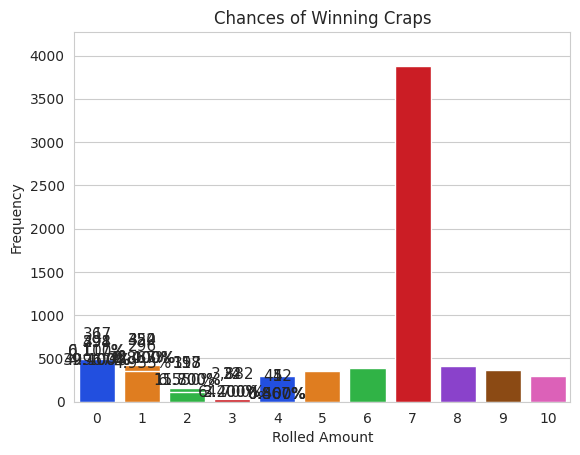

Reproduce this figure in Python.
"""
Lab5E_DiceSimulartions_JakeGadaleta.py
Preforms various tests on dice data to answer questions as listed in teh Lab Doc
author: Jake Gadaleta
"""

import matplotlib.pyplot as plt
import numpy as np
import random
import seaborn as sns


def create_bar_chart(results, title, x_title, y_title):

    values, frequencies = np.unique(results, return_counts=True)

    sns.set_style('whitegrid')

    axes = sns.barplot(x=values, y=frequencies, palette='bright')
    axes.set_title(title)

    axes.set(xlabel=x_title, ylabel=y_title)

    axes.set_ylim(top=max(frequencies) * 1.1)


    for bar, frequency in zip(axes.patches, frequencies):
        text_x = bar.get_x() + float(bar.get_width() / 2)
        text_y = bar.get_height()
        text = f'{frequency:,}\n{frequency/len(results):.3%}'
        axes.text(text_x, text_y, text, fontsize=11, ha='center', va='bottom')

    plt.show()

def test():
    rolls = [random.randrange(1,7) for i in range(1_000)]
    title = f'Rolling a Six-Sided Die {len(rolls):,} times'

    create_bar_chart(rolls, title, 'Die Value', 'Frequency')


def q1():
    rolls = []

    for i in range(1_000):
        count = 0
        for h in range(5):
            if random.randint(1,6) == 1:
                count += 1
        rolls.append(count)

    title = "Chance of rolling 1's"
    create_bar_chart(rolls, title, 'Amount of 1\'s', 'Frequency')


def q2():
    trails = []

    for i in range(1_000):
        count = 0
        for h in range(25):
            if random.randint(1,6) == 1 and random.randint(1,6) == 1:
                count += 1
        trails.append(count)

    title = "Chances of Snake Eyes (24 trials)"
    create_bar_chart(trails, title, 'Snake Eyes amount', 'Frequency')


def q3():
    X = [i for i in range(4,11) if i != 7]
    results = []
    for i in range(1_000):
        for x in X:
            while(True):
                if random.randint(1,6) + random.randint(1,6) == 7:
                    results.append(7)
                    break
                
                if random.randint(1,6) + random.randint(1,6) == x:
                    results.append(x)
                    break

    title = "Chances of Winning Craps"
    create_bar_chart(results, title, 'Rolled Amount', 'Frequency')
        
    
if __name__ == "__main__":
    # test()
    q1()
    q2()
    q3()
    

